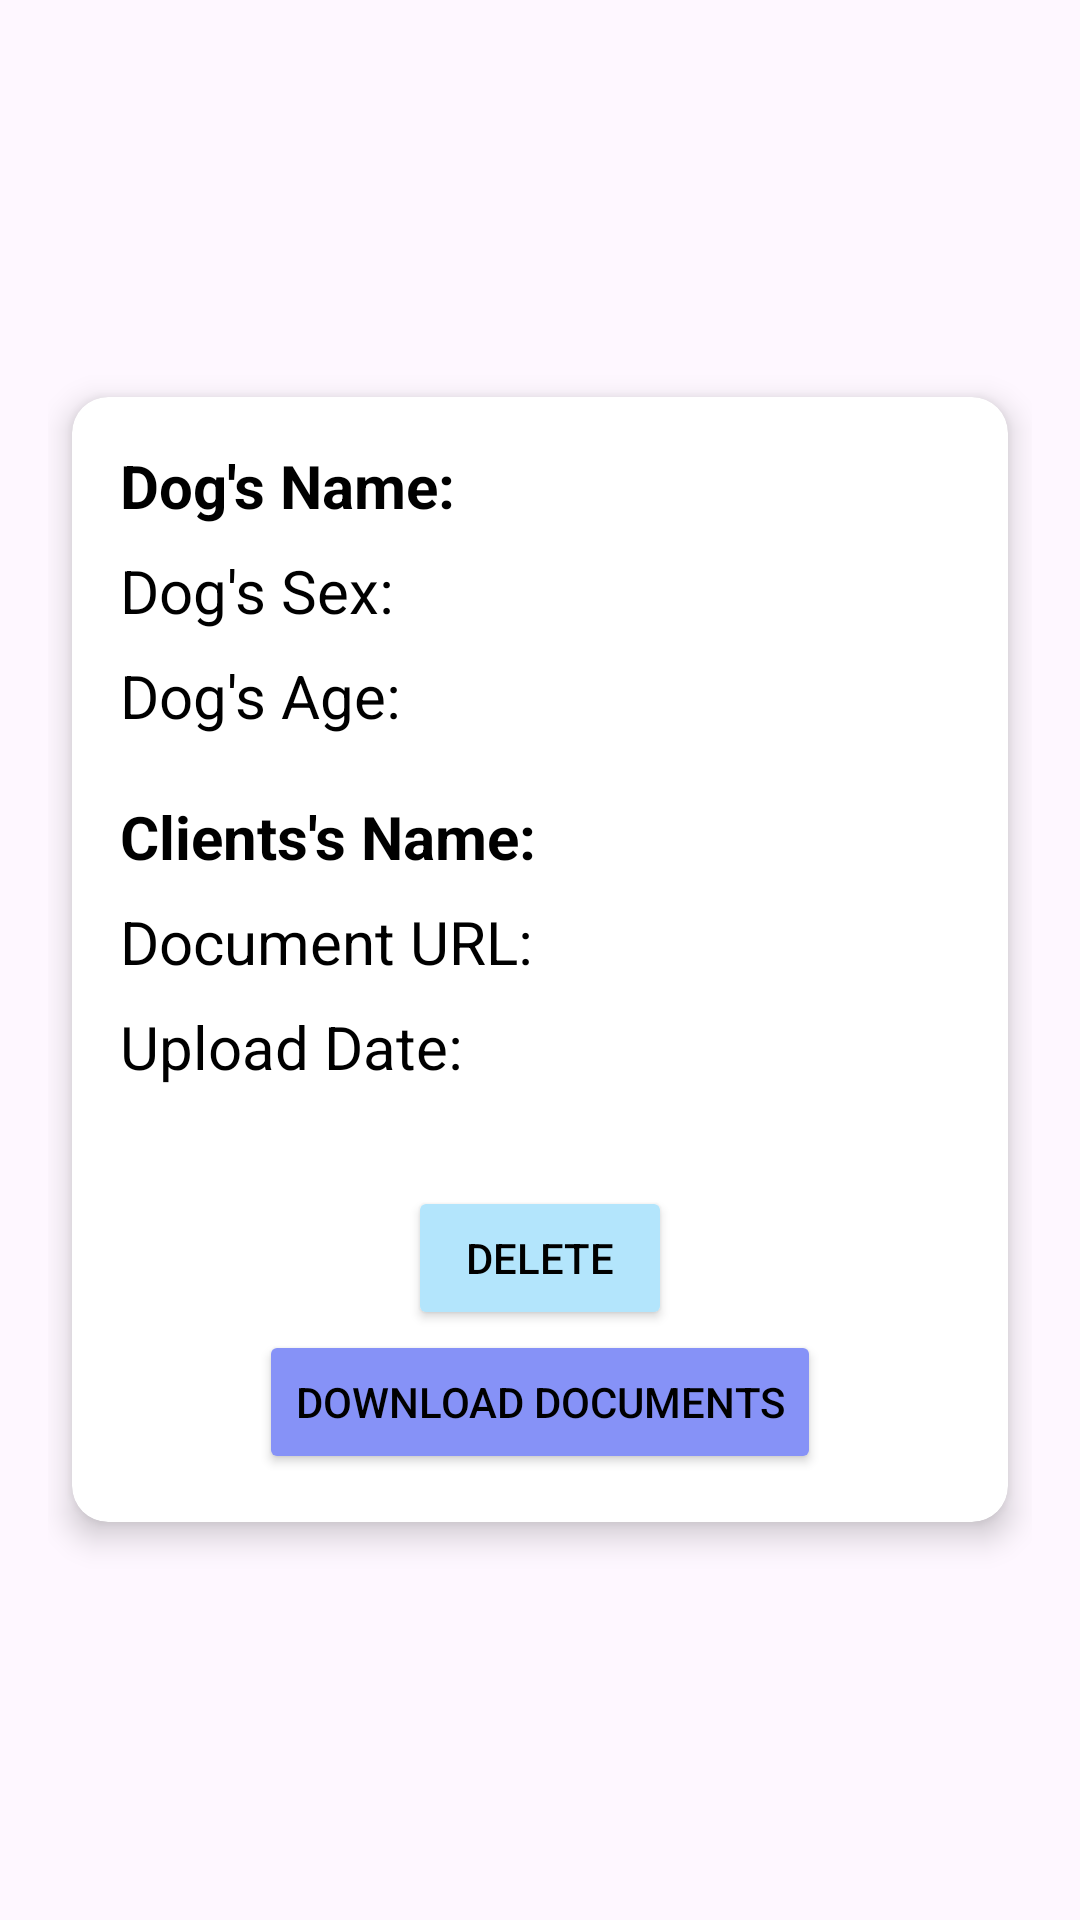

Android layout source for this screen:
<!-- AndroidManifest.xml: application theme Theme.TheDogHouse_Prototype -->
<!-- res/layout/recycleradoptionhistory.xml -->
<?xml version="1.0" encoding="utf-8"?>
<LinearLayout xmlns:android="http://schemas.android.com/apk/res/android"
    xmlns:app="http://schemas.android.com/apk/res-auto"
    android:layout_width="match_parent"
    android:layout_height="wrap_content"
    android:gravity="center"
    android:padding="16dp"
    android:orientation="vertical">

    <androidx.cardview.widget.CardView
        android:layout_width="match_parent"

        android:layout_height="wrap_content"
        android:layout_margin="8dp"
        app:cardCornerRadius="12dp"
        app:cardElevation="6dp">

        <LinearLayout
            android:layout_width="match_parent"
            android:layout_height="wrap_content"
            android:orientation="vertical"
            android:padding="16dp">

            <TextView
                android:id="@+id/textDogName"
                android:layout_width="match_parent"
                android:layout_height="wrap_content"
                android:text="Dog's Name: "
                android:textColor="@android:color/black"
                android:textSize="20sp"
                android:textStyle="bold"
                android:paddingBottom="8dp" />

            <TextView
                android:id="@+id/textSex"
                android:layout_width="match_parent"
                android:layout_height="wrap_content"
                android:text="Dog's Sex: "
                android:textColor="@android:color/black"
                android:textSize="20sp"
                android:paddingBottom="8dp" />

            <TextView
                android:id="@+id/textAge"
                android:layout_width="match_parent"
                android:layout_height="wrap_content"
                android:text="Dog's Age:"
                android:textColor="@android:color/black"
                android:textSize="20sp"
                android:paddingBottom="20dp" />

            <TextView
                android:id="@+id/textUserame"
                android:layout_width="match_parent"
                android:layout_height="wrap_content"
                android:text="Clients's Name: "
                android:textColor="@android:color/black"
                android:textSize="20sp"
                android:textStyle="bold"
                android:paddingBottom="8dp" />

            <TextView
                android:id="@+id/DocUrl"
                android:layout_width="match_parent"
                android:layout_height="wrap_content"
                android:text="Document URL: "
                android:textColor="@android:color/black"
                android:textSize="20sp"
                android:paddingBottom="8dp" />

            <TextView
                android:id="@+id/UploadDate"
                android:layout_width="match_parent"
                android:layout_height="wrap_content"
                android:text="Upload Date: "
                android:textColor="@android:color/black"
                android:textSize="20sp"
                android:paddingBottom="8dp" />

            <LinearLayout
                android:layout_width="match_parent"
                android:layout_height="wrap_content"
                android:orientation="horizontal"
                android:layout_weight="3"
                android:layout_marginTop="25dp"
                android:gravity="center_horizontal">

            </LinearLayout>

            <Button
                android:id="@+id/btnDELETE"
                android:layout_width="wrap_content"
                android:layout_height="wrap_content"
                android:backgroundTint="@color/ButtonColour"
                android:textColor="@color/black"
                android:layout_gravity="center_horizontal"
                android:text="DELETE" />

            <Button
                android:id="@+id/btnDocuments"
                android:layout_width="wrap_content"
                android:layout_height="wrap_content"
                android:layout_gravity="center_horizontal"
                android:backgroundTint="@color/purple"
                android:text="DOWNLOAD DOCUMENTS"
                android:textColor="@color/black" />

        </LinearLayout>
    </androidx.cardview.widget.CardView>

</LinearLayout>
<!-- resources referenced by this layout -->
<resources>
  <color name="ButtonColour">#B3E5FC</color>
  <color name="black">#FF000000</color>
  <color name="purple">#8692f7</color>
  <style name="Theme.TheDogHouse_Prototype" parent="Base.Theme.TheDogHouse_Prototype" />
  <style name="Base.Theme.TheDogHouse_Prototype" parent="Theme.Material3.DayNight.NoActionBar">
          <item name="android:windowContentOverlay">@null</item>
      </style>
</resources>
